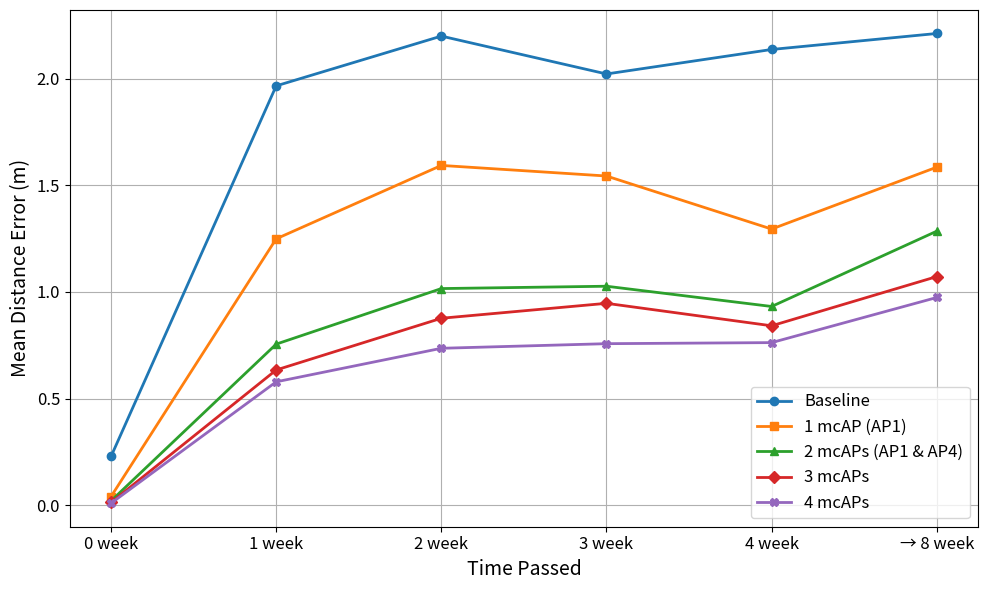
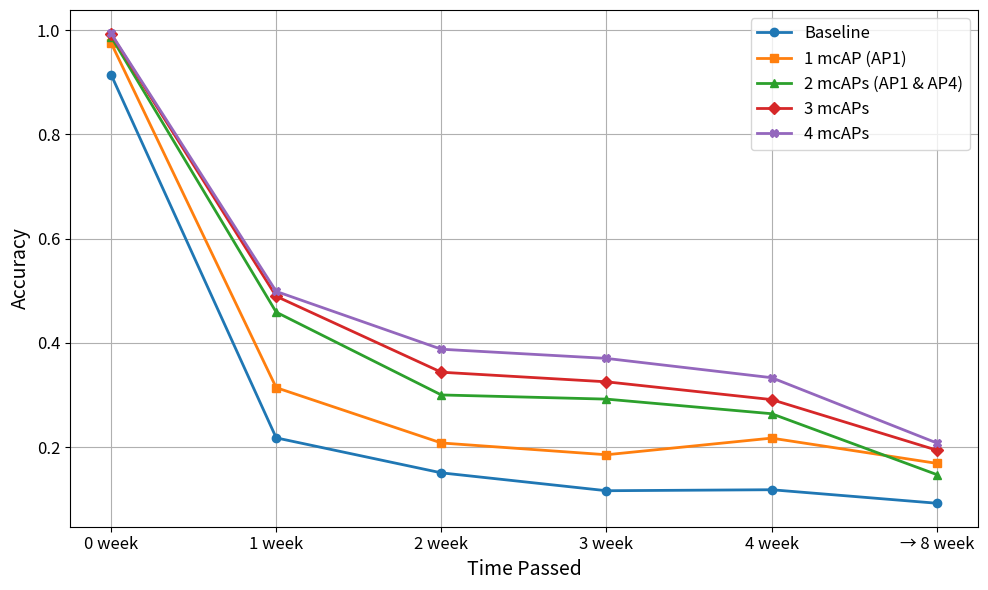

Write Python code to recreate these figures, in order.
import matplotlib.pyplot as plt

# 時間點
weeks = ["0 week", "1 week", "2 week", "3 week", "4 week", "→ 8 week"]

# MDE 數據
mde_data = {
    "Baseline": [0.2294, 1.9656, 2.1988, 2.0213, 2.1361, 2.2110],
    "1 mcAP (AP1)": [0.0415, 1.2489, 1.5928, 1.5432, 1.2946, 1.5846],
    "2 mcAPs (AP1 & AP4)": [0.0211, 0.7555, 1.0158, 1.0268, 0.9319, 1.2847],
    "3 mcAPs": [0.0137, 0.6344, 0.8767, 0.9467, 0.8414, 1.0719],
    "4 mcAPs": [0.01, 0.5789, 0.7360, 0.7576, 0.7626, 0.9740]
}

# Accuracy 數據
accuracy_data = {
    "Baseline": [0.9146, 0.2178, 0.1507, 0.1164, 0.1183, 0.0924],
    "1 mcAP (AP1)": [0.9755, 0.3141, 0.2080, 0.1854, 0.2173, 0.1689],
    "2 mcAPs (AP1 & AP4)": [0.9873, 0.4589, 0.3001, 0.2921, 0.2641, 0.1474],
    "3 mcAPs": [0.9923, 0.4893, 0.3437, 0.3253, 0.2912, 0.1942],
    "4 mcAPs": [0.9934, 0.4987, 0.3878, 0.3702, 0.3332, 0.2080]
}


# 不同 marker 標示
markers = ['o', 's', '^', 'D', 'X']

# 繪製 MDE 圖
plt.figure(figsize=(10, 6))
for (label, values), marker in zip(mde_data.items(), markers):
    plt.plot(weeks, values, marker=marker, label=label, linewidth=2)
plt.xlabel("Time Passed", fontsize=14)
plt.ylabel("Mean Distance Error (m)", fontsize=14)
plt.xticks(fontsize=12)
plt.yticks(fontsize=12)
plt.legend(fontsize=12)
plt.grid(True)
plt.tight_layout()
plt.show()

# 繪製 Accuracy 圖
plt.figure(figsize=(10, 6))
for (label, values), marker in zip(accuracy_data.items(), markers):
    values = [v if v is not None else float('nan') for v in values]
    plt.plot(weeks, values, marker=marker, label=label, linewidth=2)
plt.xlabel("Time Passed", fontsize=14)
plt.ylabel("Accuracy", fontsize=14)
plt.xticks(fontsize=12)
plt.yticks(fontsize=12)
plt.legend(fontsize=12)
plt.grid(True)
plt.tight_layout()
plt.show()
